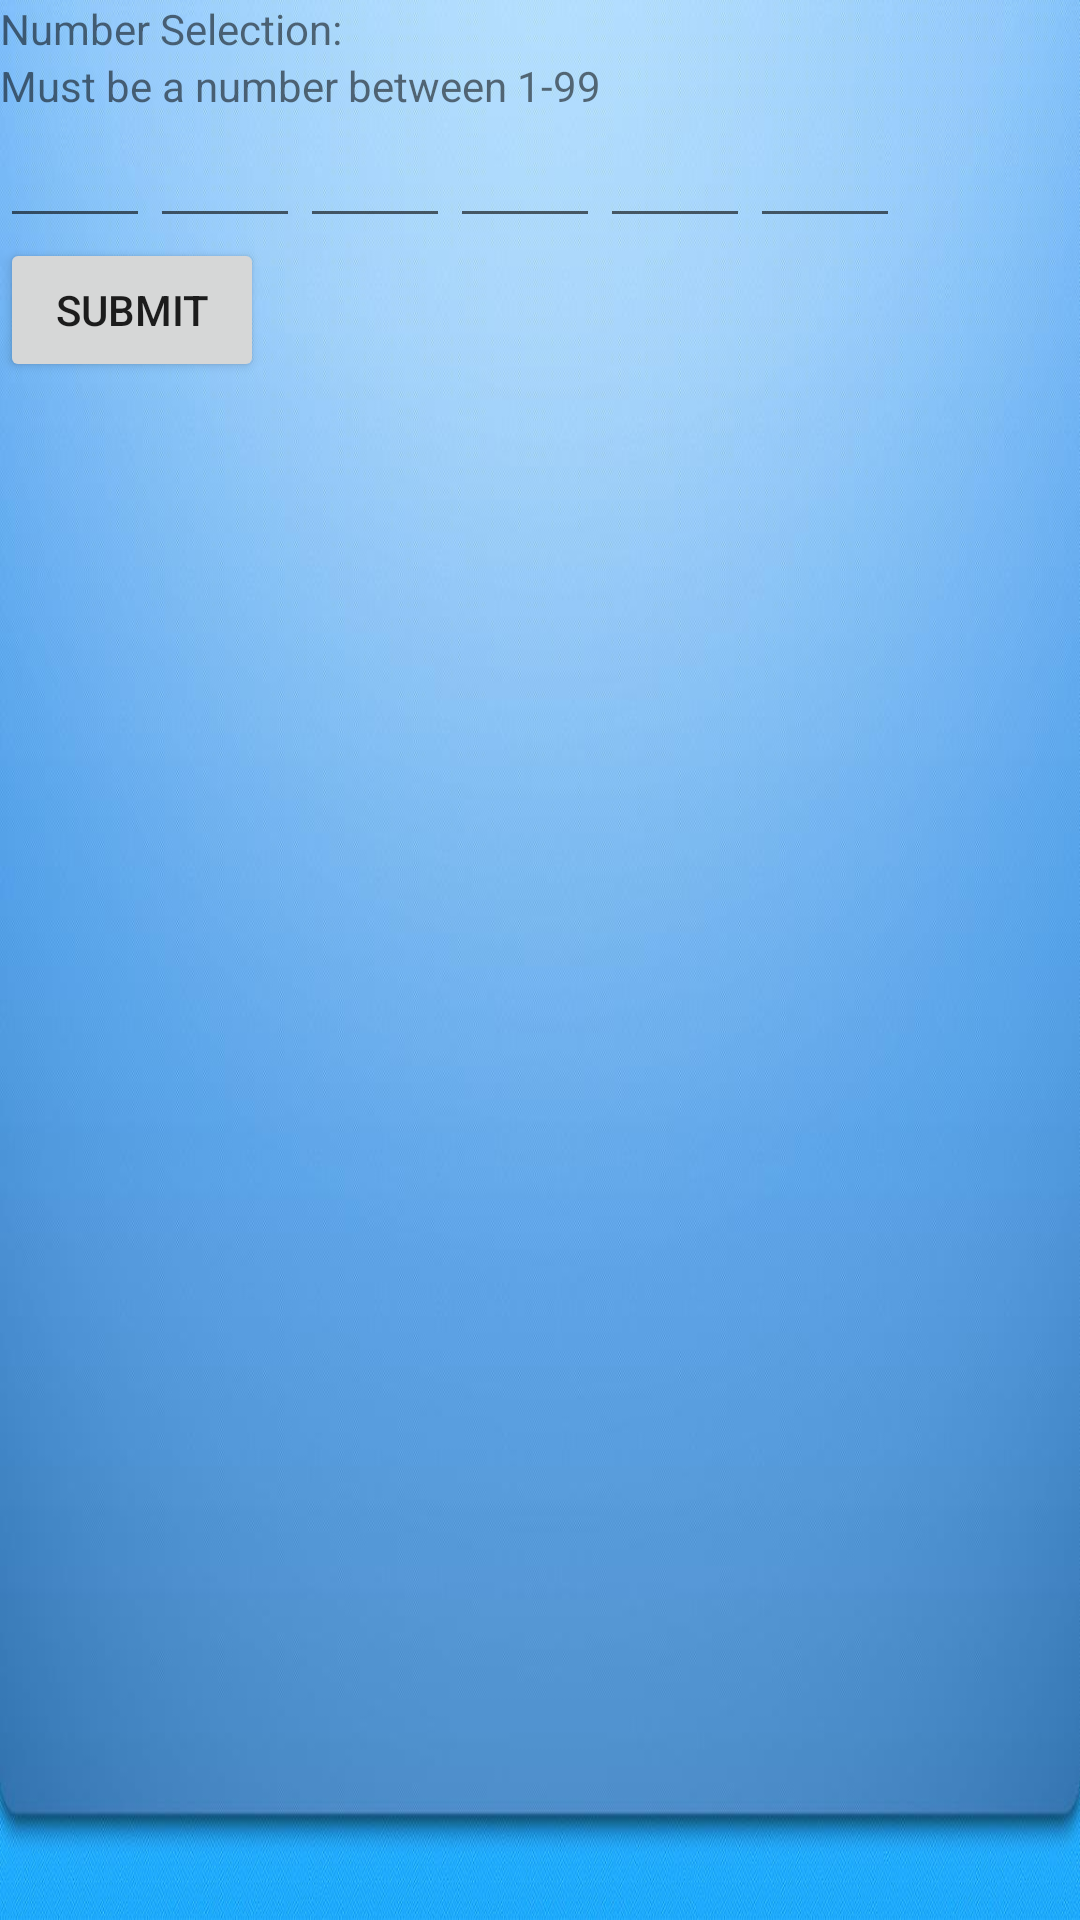

Here is an Android app screen rendered from its layout file. Give the layout XML and the strings, colors and styles it references.
<!-- AndroidManifest.xml: fallback theme Theme.MaterialComponents.DayNight.NoActionBar -->
<!-- res/layout/number_screen.xml -->
<?xml version="1.0" encoding="utf-8"?>
<LinearLayout xmlns:android="http://schemas.android.com/apk/res/android"
    android:layout_width="match_parent"
    android:layout_height="match_parent"
    android:orientation="vertical" 
    android:background="@drawable/bluebackground">

    <TextView
        android:id="@+id/textView1"
        android:gravity="center"
        android:layout_width="wrap_content"
        android:layout_height="wrap_content"
        android:text="Number Selection:" />
    
    <TextView
        android:id="@+id/textView2"
        android:layout_width="wrap_content"
        android:layout_height="wrap_content"
        android:gravity="center"
        android:text="Must be a number between 1-99" />

    <LinearLayout 
    android:layout_width="fill_parent"
    android:layout_height="wrap_content"
    android:orientation="horizontal">
    
    <EditText
        android:id="@+id/editText1"
        android:layout_width="50dip"
        android:layout_height="wrap_content"
        android:ems="10"
        android:maxLength="2"
        android:inputType="number" />

    <EditText
        android:id="@+id/editText2"
        android:layout_width="50dip"
        android:layout_height="wrap_content"
        android:ems="10"
        android:maxLength="2"
        android:inputType="number" />

    <EditText
        android:id="@+id/editText3"
        android:layout_width="50dip"
        android:layout_height="wrap_content"
        android:ems="10"
        android:maxLength="2"
        android:inputType="number" />

    <EditText
        android:id="@+id/editText4"
        android:layout_width="50dip"
        android:layout_height="wrap_content"
        android:ems="10"
        android:maxLength="2"
        android:inputType="number" />

    <EditText
        android:id="@+id/editText5"
        android:layout_width="50dip"
        android:layout_height="wrap_content"
        android:ems="10"
        android:maxLength="2"
        android:inputType="number" />

    <EditText
        android:id="@+id/editText6"
        android:layout_width="50dip"
        android:layout_height="wrap_content"
        android:ems="10"
        android:maxLength="2"
        android:inputType="number" />
    
    </LinearLayout>	

    <Button
        android:id="@+id/numbers_selected"
        android:layout_width="wrap_content"
        android:layout_height="wrap_content"
        android:gravity="center"
        android:text="Submit" />

</LinearLayout>
<!-- resources referenced by this layout -->
<resources>
  <!-- drawable bluebackground: jpg bitmap (drawable, 99127 bytes) -->
</resources>
